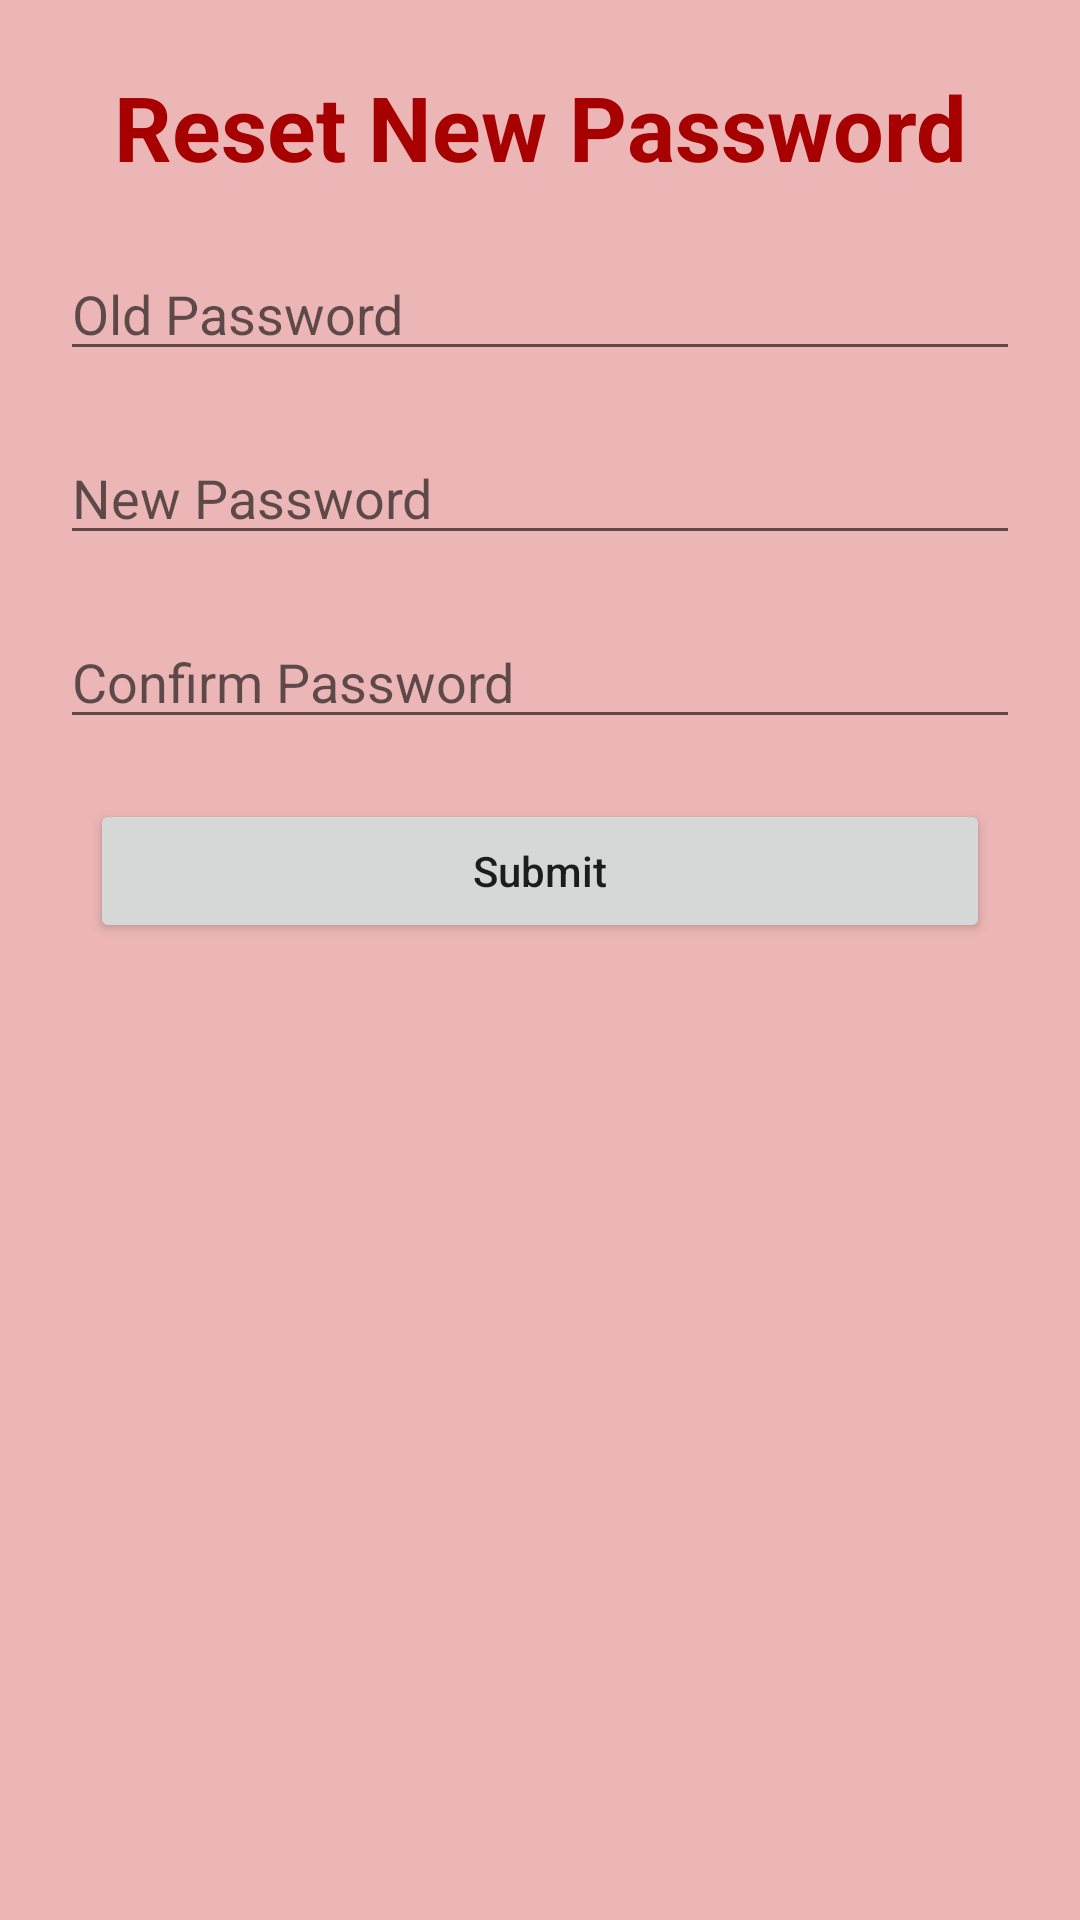

Produce the Android XML layout that renders to this screen, including the resource entries it uses.
<!-- AndroidManifest.xml: application theme Theme.AttendanceApps -->
<!-- res/layout/activity_change_password.xml -->
<?xml version="1.0" encoding="utf-8"?>
<RelativeLayout
    xmlns:android="http://schemas.android.com/apk/res/android"
    xmlns:app="http://schemas.android.com/apk/res-auto"
    xmlns:tools="http://schemas.android.com/tools"
    android:layout_width="match_parent"
    android:layout_height="match_parent"
    android:background="#ECB6B6"
    tools:context=".ChangePasswordActivity">

    <LinearLayout
        android:layout_width="match_parent"
        android:layout_height="match_parent"
        android:layout_marginTop="2dp"
        android:orientation="vertical">

        <TextView
            android:layout_width="match_parent"
            android:layout_height="wrap_content"
            android:layout_margin="20dp"
            android:gravity="center"
            android:text="Reset New Password"
            android:textColor="@color/colorPrimaryDark"
            android:textSize="30sp"
            android:textStyle="bold" />

        <EditText
            android:id="@+id/oldPsw"
            android:layout_width="match_parent"
            android:layout_height="wrap_content"
            android:layout_marginLeft="20dp"
            android:layout_marginRight="20dp"
            android:layout_marginBottom="20dp"
            android:hint="Old Password" />
        <EditText
            android:id="@+id/newPsw"
            android:layout_width="match_parent"
            android:layout_height="wrap_content"
            android:layout_marginBottom="20dp"
            android:layout_marginLeft="20dp"
            android:layout_marginRight="20dp"
            android:hint="New Password" />
        <EditText
            android:id="@+id/confirmPsw"
            android:layout_width="match_parent"
            android:layout_height="wrap_content"
            android:layout_marginBottom="20dp"
            android:layout_marginLeft="20dp"
            android:layout_marginRight="20dp"
            android:hint="Confirm Password" />

        <ProgressBar
            android:id="@+id/progressBar"
            android:layout_width="60dp"
            android:layout_height="60dp"
            android:layout_gravity="center"
            android:indeterminateTint="@color/colorPrimaryDark"
            android:visibility="gone"
            tools:targetApi="lollipop" />

        <Button
            android:id="@+id/resetPsw"
            android:layout_width="match_parent"
            android:layout_height="wrap_content"
            android:layout_marginLeft="30dp"
            android:layout_marginRight="30dp"
            android:text="Submit"
            android:textAllCaps="false"
            android:layout_gravity="center"/>


    </LinearLayout>

</RelativeLayout>
<!-- resources referenced by this layout -->
<resources>
  <color name="colorPrimaryDark">#A70000</color>
  <style name="Theme.AttendanceApps" parent="Theme.MaterialComponents.DayNight.DarkActionBar">
          
          
          <item name="colorPrimary">@color/colorPrimary</item>
          <item name="colorPrimaryVariant">@color/colorPrimaryDark</item>
          <item name="colorOnPrimary">@color/white</item>
          
          <item name="colorSecondary">@color/colorSecondPrimary</item>
          <item name="colorSecondaryVariant">@color/colorSecondPrimaryDark</item>
          <item name="colorOnSecondary">@color/black</item>
          
          <item name="android:statusBarColor" tools:targetApi="l">?attr/colorPrimaryVariant</item>
          
      </style>
  <color name="colorPrimary">#CC0101</color>
  <color name="white">#FFFFFFFF</color>
  <color name="colorSecondPrimary">#FF5100</color>
  <color name="colorSecondPrimaryDark">#A74300</color>
  <color name="black">#FF000000</color>
</resources>
